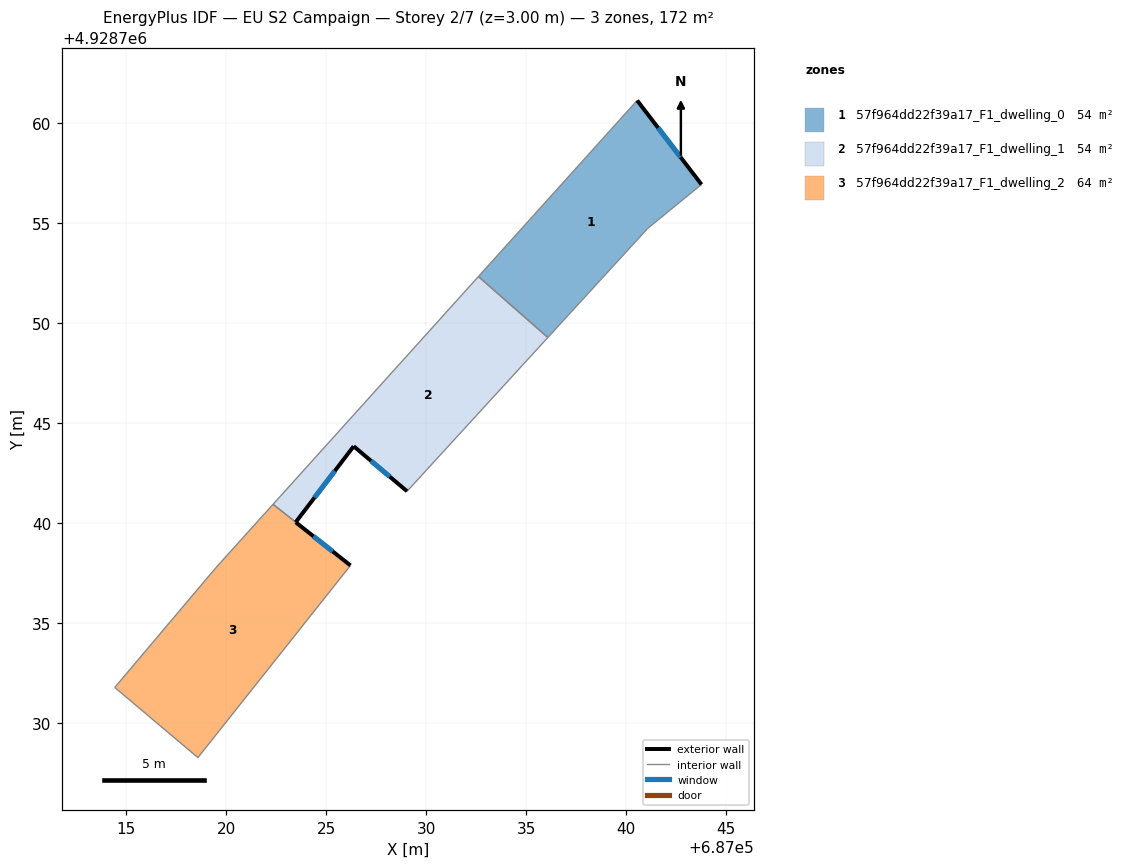
=== STOREY PLAN SPEC (per zone: floor XY polygon, exterior-wall plan segments, windows/doors) ===
zone 1: 57f964dd22f39a17_F1_dwelling_0  (54.0 m²)
  floor: (687041.08, 4928754.73) (687043.76, 4928756.92) (687040.55, 4928761.12) (687032.65, 4928752.36) (687032.61, 4928752.32) (687036.08, 4928749.27) (687036.12, 4928749.31)
  exterior wall: (687040.55, 4928761.12) – (687043.77, 4928756.92)  [5.3 m]
    window: (687041.59, 4928759.76) – (687042.72, 4928758.29)  [1.9 m²]
  interior walls: 6
zone 2: 57f964dd22f39a17_F1_dwelling_1  (53.9 m²)
  floor: (687029.04, 4928741.58) (687036.08, 4928749.27) (687032.61, 4928752.32) (687022.34, 4928740.93) (687023.48, 4928740.04) (687026.38, 4928743.83)
  exterior wall: (687029.05, 4928741.58) – (687026.38, 4928743.83)  [3.5 m]
    window: (687028.18, 4928742.32) – (687027.24, 4928743.10)  [1.3 m²]
  exterior wall: (687026.38, 4928743.83) – (687023.48, 4928740.04)  [4.8 m]
    window: (687025.43, 4928742.60) – (687024.42, 4928741.27)  [1.8 m²]
  interior walls: 4
zone 3: 57f964dd22f39a17_F1_dwelling_2  (63.7 m²)
  floor: (687018.59, 4928728.27) (687026.21, 4928737.87) (687023.47, 4928740.03) (687022.34, 4928740.93) (687019.47, 4928737.74) (687014.43, 4928731.78)
  exterior wall: (687023.47, 4928740.03) – (687026.21, 4928737.87)  [3.5 m]
    window: (687024.37, 4928739.33) – (687025.32, 4928738.58)  [1.3 m²]
  interior walls: 5

=== DERIVED (storey summary) ===
Building: EU S2 Campaign
Storey: 2 of 7  (floor level z = 3.00 m)
Storey gross floor area: 171.6 m²
Zones on this storey: 3
  - 57f964dd22f39a17_F1_dwelling_0: floor 54.0 m²; exterior wall 5.3 m (15.9 m²); 1 window(s) 1.9 m²; WWR 12.2%
  - 57f964dd22f39a17_F1_dwelling_1: floor 53.9 m²; exterior wall 8.3 m (24.8 m²); 2 window(s) 3.0 m²; WWR 12.2%
  - 57f964dd22f39a17_F1_dwelling_2: floor 63.7 m²; exterior wall 3.5 m (10.5 m²); 1 window(s) 1.3 m²; WWR 12.2%
Zone adjacency (shared interzone walls):
  - 57f964dd22f39a17_F1_dwelling_0 ↔ 57f964dd22f39a17_F1_dwelling_1
  - 57f964dd22f39a17_F1_dwelling_1 ↔ 57f964dd22f39a17_F1_dwelling_2